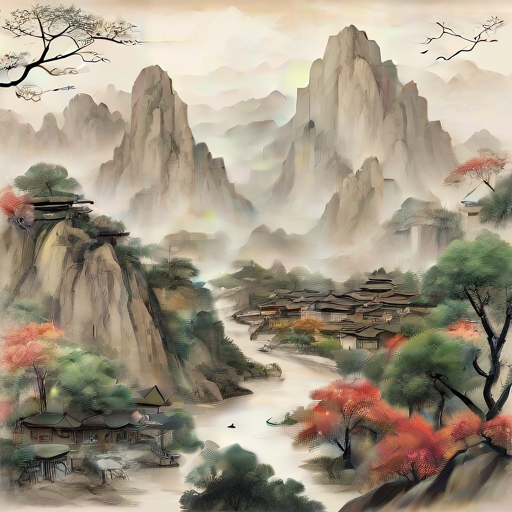
Generation parameters embedded in this image by AUTOMATIC1111 Stable Diffusion web UI or a fork of it (Forge, ...) (PNG 'parameters' text chunk):
chinese drawing, trees, mountain,  city
Steps: 1, Sampler: DPM++ 2M Karras, CFG scale: 1.3, Seed: 179776088, Size: 512x512, Model hash: 2e58e3704b, Model: sd_xl_turbo_1.0, Version: v1.6.1